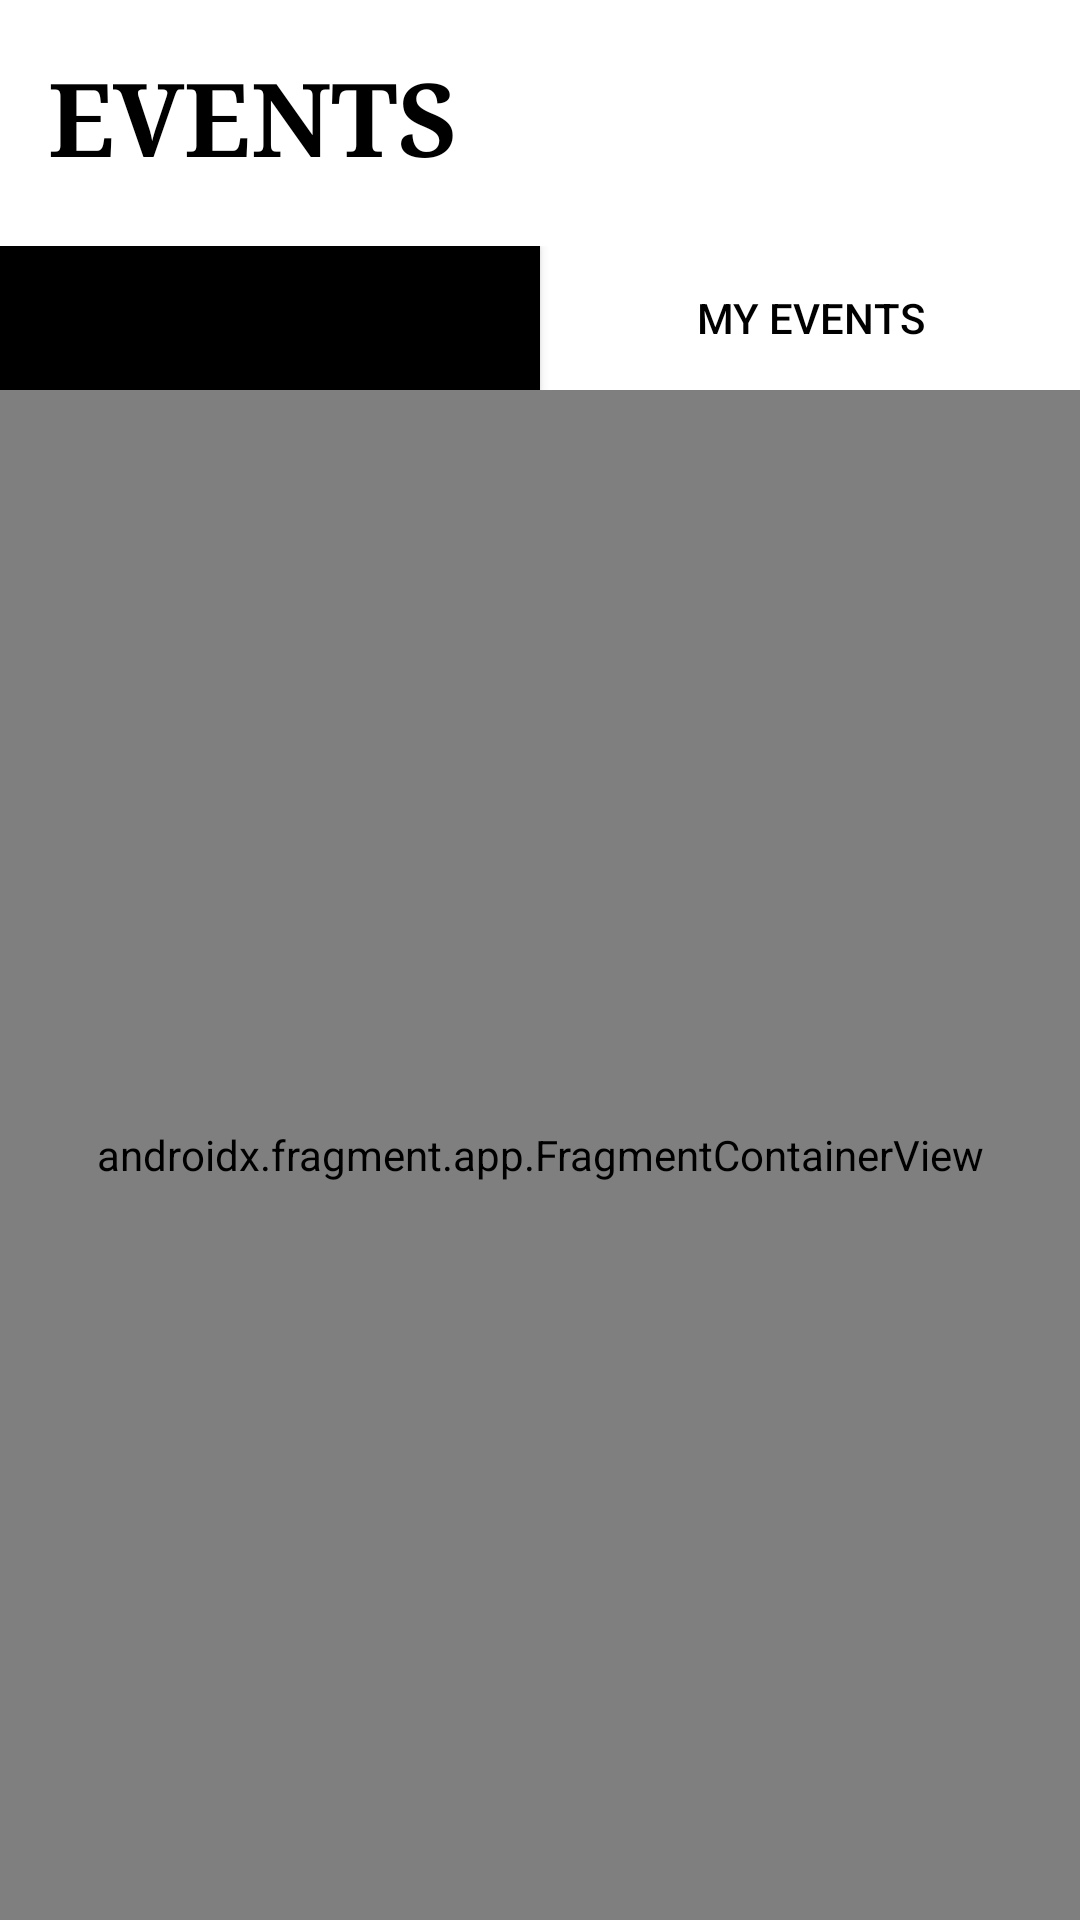

Layout XML and referenced resources for this Android screen:
<!-- AndroidManifest.xml: application theme Theme.Projectfinal -->
<!-- res/layout/activity_eventmain.xml -->
<?xml version="1.0" encoding="utf-8"?>
<LinearLayout
    xmlns:android="http://schemas.android.com/apk/res/android"
    xmlns:app="http://schemas.android.com/apk/res-auto"
    xmlns:tools="http://schemas.android.com/tools"
    android:layout_width="match_parent"
    android:layout_height="match_parent"
    android:orientation="vertical"
    tools:context=".MainActivity">

    <TextView
        android:id="@+id/textView"
        android:layout_width="match_parent"
        android:layout_height="wrap_content"
        android:layout_marginBottom="20dp"
        android:layout_marginStart="16dp"
        android:layout_marginTop="16dp"
        android:text="EVENTS"
        android:textSize="34sp"
        android:textColor="@color/black"
        android:textStyle="bold"
        android:fontFamily="serif" />


    <LinearLayout
        android:id="@+id/linearLayout"
        android:layout_width="match_parent"
        android:layout_height="wrap_content"
        android:orientation="horizontal">

        <Button
            android:id="@+id/btnAll"
            android:layout_width="0dp"
            android:layout_height="wrap_content"
            android:layout_weight="1"
            android:text="All Events"
            android:textColor="@color/black"
            android:background="@android:color/black" />

        <Button
            android:id="@+id/btnMy"
            android:layout_width="0dp"
            android:layout_height="wrap_content"
            android:layout_weight="1"
            android:text="My Events"
            android:textColor="@color/black"
            android:background="@android:color/transparent" />

    </LinearLayout>

    <LinearLayout
        android:layout_width="match_parent"
        android:layout_height="0dp"
        android:layout_weight="1"
        android:orientation="vertical">

        <androidx.fragment.app.FragmentContainerView
            android:id="@+id/fragmentContainerView2"
            android:name="com.example.projectfinal.allEvent"
            android:layout_width="match_parent"
            android:layout_height="match_parent" />
    </LinearLayout>

</LinearLayout>
<!-- resources referenced by this layout -->
<resources>
  <color name="black">#FF000000</color>
  <style name="Theme.Projectfinal" parent="Theme.MaterialComponents.DayNight.DarkActionBar">
          
          <item name="colorPrimary">@color/lavender</item>
          <item name="colorPrimaryVariant">@color/lavender</item>
          <item name="colorOnPrimary">@color/white</item>
          
          <item name="colorSecondary">@color/teal_200</item>
          <item name="colorSecondaryVariant">@color/teal_700</item>
          <item name="colorOnSecondary">@color/black</item>
          
          <item name="android:statusBarColor">?attr/colorPrimaryVariant</item>
          
      </style>
  <color name="lavender">#303137</color>
  <color name="white">#FFFFFFFF</color>
  <color name="teal_200">#FF03DAC5</color>
  <color name="teal_700">#FF018786</color>
</resources>
